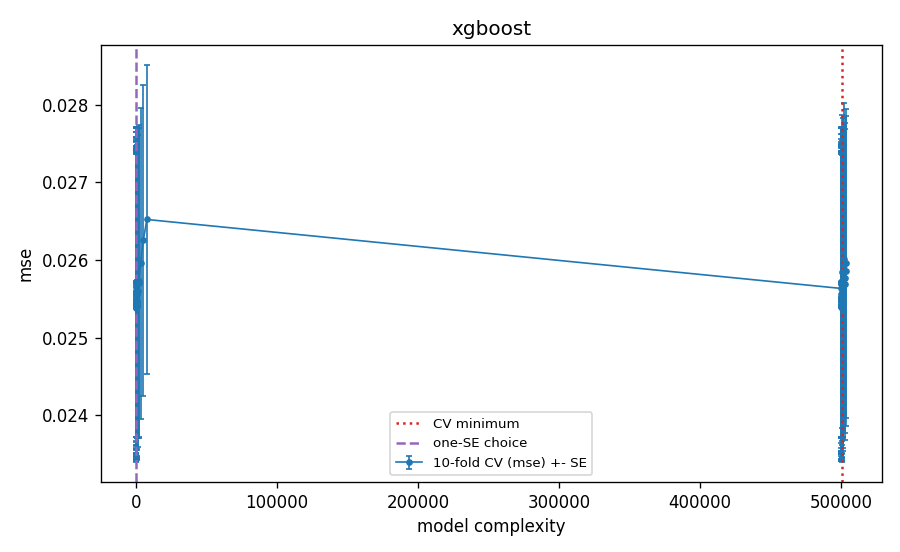

The table this chart was drawn from, first rows:
frac, max_depth, lr, gamma, lam, alpha, subsample, colsample, min_child_weight, k, M, complexity, cv_mse, cv_se, val_mse_tuning_fit, is_cv_min, is_one_se, is_one_se_plain
1.0, 2, 0.02, 0.0, 50, 0, 0.8, 1.0, 1, 239, 20, 1.6, 0.02565, 0.00199, 0.02569, False, False, True
1.0, 2, 0.02, 0.0, 50, 0, 0.8, 1.0, 1, 239, 50, 4.0, 0.0256, 0.001985, 0.02566, False, False, False
1.0, 2, 0.02, 0.0, 50, 0, 0.8, 1.0, 1, 239, 100, 8.0, 0.02554, 0.00198, 0.02564, False, False, False
1.0, 2, 0.02, 0.0, 50, 0, 0.8, 1.0, 1, 239, 200, 16.0, 0.02548, 0.001977, 0.02562, False, False, False
1.0, 2, 0.02, 0.0, 50, 0, 0.8, 1.0, 1, 239, 300, 24.0, 0.02544, 0.001974, 0.0256, False, False, False
1.0, 2, 0.02, 0.0, 50, 0, 0.8, 1.0, 1, 239, 500, 40.0, 0.02541, 0.001973, 0.02559, False, False, False
1.0, 2, 0.02, 0.0, 50, 0, 0.8, 1.0, 1, 239, 800, 64.0, 0.0254, 0.001978, 0.0256, False, False, False
1.0, 2, 0.02, 0.0, 50, 0, 0.8, 1.0, 1, 239, 1200, 96.0, 0.0254, 0.001983, 0.02562, False, False, False
1.0, 2, 0.02, 0.1, 10, 1, 0.5, 0.6, 10, 239, 20, 1.6, 0.02566, 0.001992, 0.02568, False, False, False
1.0, 2, 0.02, 0.1, 10, 1, 0.5, 0.6, 10, 239, 50, 4.0, 0.0256, 0.001988, 0.02566, False, False, False
1.0, 2, 0.02, 0.1, 10, 1, 0.5, 0.6, 10, 239, 100, 8.0, 0.02555, 0.001983, 0.02563, False, False, False
1.0, 2, 0.02, 0.1, 10, 1, 0.5, 0.6, 10, 239, 200, 16.0, 0.02549, 0.00198, 0.0256, False, False, False
1.0, 2, 0.02, 0.1, 10, 1, 0.5, 0.6, 10, 239, 300, 24.0, 0.02547, 0.001977, 0.02559, False, False, False
1.0, 2, 0.02, 0.1, 10, 1, 0.5, 0.6, 10, 239, 500, 40.0, 0.02545, 0.001976, 0.02559, False, False, False
1.0, 2, 0.02, 0.1, 10, 1, 0.5, 0.6, 10, 239, 800, 64.0, 0.02544, 0.001975, 0.02559, False, False, False
1.0, 2, 0.02, 0.1, 10, 1, 0.5, 0.6, 10, 239, 1200, 96.0, 0.02543, 0.001974, 0.02558, False, False, False
1.0, 3, 0.05, 0.0, 1, 0, 0.5, 0.3, 1, 239, 20, 8.0, 0.02559, 0.001983, 0.02564, False, False, False
1.0, 3, 0.05, 0.0, 1, 0, 0.5, 0.3, 1, 239, 50, 20.0, 0.02549, 0.001973, 0.0256, False, False, False
1.0, 3, 0.05, 0.0, 1, 0, 0.5, 0.3, 1, 239, 100, 40.0, 0.02543, 0.001977, 0.02558, False, False, False
1.0, 3, 0.05, 0.0, 1, 0, 0.5, 0.3, 1, 239, 200, 80.0, 0.02538, 0.001983, 0.0256, False, True, False
1.0, 3, 0.05, 0.0, 1, 0, 0.5, 0.3, 1, 239, 300, 120.0, 0.0254, 0.00198, 0.02561, False, False, False
1.0, 3, 0.05, 0.0, 1, 0, 0.5, 0.3, 1, 239, 500, 200.0, 0.02541, 0.001991, 0.02568, False, False, False
1.0, 3, 0.05, 0.0, 1, 0, 0.5, 0.3, 1, 239, 800, 320.0, 0.02548, 0.002, 0.02578, False, False, False
1.0, 3, 0.05, 0.0, 1, 0, 0.5, 0.3, 1, 239, 1200, 480.0, 0.02558, 0.002012, 0.02589, False, False, False
1.0, 3, 0.05, 0.0, 10, 0, 1.0, 0.6, 50, 239, 20, 8.0, 0.02557, 0.001981, 0.02564, False, False, False
1.0, 3, 0.05, 0.0, 10, 0, 1.0, 0.6, 50, 239, 50, 20.0, 0.02549, 0.001975, 0.02561, False, False, False
1.0, 3, 0.05, 0.0, 10, 0, 1.0, 0.6, 50, 239, 100, 40.0, 0.02544, 0.001977, 0.02559, False, False, False
1.0, 3, 0.05, 0.0, 10, 0, 1.0, 0.6, 50, 239, 200, 80.0, 0.02541, 0.001978, 0.0256, False, False, False
1.0, 3, 0.05, 0.0, 10, 0, 1.0, 0.6, 50, 239, 300, 120.0, 0.02541, 0.001982, 0.02561, False, False, False
1.0, 3, 0.05, 0.0, 10, 0, 1.0, 0.6, 50, 239, 500, 200.0, 0.02542, 0.001998, 0.02565, False, False, False
1.0, 3, 0.05, 0.0, 10, 0, 1.0, 0.6, 50, 239, 800, 320.0, 0.02547, 0.002004, 0.0257, False, False, False
1.0, 3, 0.05, 0.0, 10, 0, 1.0, 0.6, 50, 239, 1200, 480.0, 0.02556, 0.002011, 0.02577, False, False, False
1.0, 3, 0.1, 0.1, 50, 0, 0.5, 0.3, 10, 239, 20, 16.0, 0.02556, 0.001982, 0.02561, False, False, False
1.0, 3, 0.1, 0.1, 50, 0, 0.5, 0.3, 10, 239, 50, 40.0, 0.02547, 0.001975, 0.0256, False, False, False
1.0, 3, 0.1, 0.1, 50, 0, 0.5, 0.3, 10, 239, 100, 80.0, 0.02545, 0.001971, 0.02559, False, False, False
1.0, 3, 0.1, 0.1, 50, 0, 0.5, 0.3, 10, 239, 200, 160.0, 0.02542, 0.001971, 0.02559, False, False, False
1.0, 3, 0.1, 0.1, 50, 0, 0.5, 0.3, 10, 239, 300, 240.0, 0.02542, 0.001971, 0.02557, False, False, False
1.0, 3, 0.1, 0.1, 50, 0, 0.5, 0.3, 10, 239, 500, 400.0, 0.02541, 0.001969, 0.02558, False, False, False
1.0, 3, 0.1, 0.1, 50, 0, 0.5, 0.3, 10, 239, 800, 640.0, 0.0254, 0.001967, 0.02559, False, False, False
1.0, 3, 0.1, 0.1, 50, 0, 0.5, 0.3, 10, 239, 1200, 960.0, 0.02541, 0.001968, 0.02559, False, False, False
1.0, 4, 0.02, 1.0, 50, 0, 0.8, 0.6, 50, 239, 20, 6.4, 0.02571, 0.001995, 0.02571, False, False, False
1.0, 4, 0.02, 1.0, 50, 0, 0.8, 0.6, 50, 239, 50, 16.0, 0.02571, 0.001995, 0.02571, False, False, False
1.0, 4, 0.02, 1.0, 50, 0, 0.8, 0.6, 50, 239, 100, 32.0, 0.02571, 0.001995, 0.02571, False, False, False
1.0, 4, 0.02, 1.0, 50, 0, 0.8, 0.6, 50, 239, 200, 64.0, 0.02571, 0.001995, 0.02571, False, False, False
1.0, 4, 0.02, 1.0, 50, 0, 0.8, 0.6, 50, 239, 300, 96.0, 0.02571, 0.001995, 0.02571, False, False, False
1.0, 4, 0.02, 1.0, 50, 0, 0.8, 0.6, 50, 239, 500, 160.0, 0.02571, 0.001995, 0.02571, False, False, False
1.0, 4, 0.02, 1.0, 50, 0, 0.8, 0.6, 50, 239, 800, 256.0, 0.02571, 0.001995, 0.02571, False, False, False
1.0, 4, 0.02, 1.0, 50, 0, 0.8, 0.6, 50, 239, 1200, 384.0, 0.02571, 0.001995, 0.02571, False, False, False
1.0, 4, 0.05, 1.0, 50, 1, 1.0, 1.0, 10, 239, 20, 16.0, 0.02571, 0.001995, 0.02572, False, False, False
1.0, 4, 0.05, 1.0, 50, 1, 1.0, 1.0, 10, 239, 50, 40.0, 0.02571, 0.001995, 0.02572, False, False, False
1.0, 4, 0.05, 1.0, 50, 1, 1.0, 1.0, 10, 239, 100, 80.0, 0.02571, 0.001995, 0.02572, False, False, False
1.0, 4, 0.05, 1.0, 50, 1, 1.0, 1.0, 10, 239, 200, 160.0, 0.02571, 0.001995, 0.02572, False, False, False
1.0, 4, 0.05, 1.0, 50, 1, 1.0, 1.0, 10, 239, 300, 240.0, 0.02571, 0.001995, 0.02572, False, False, False
1.0, 4, 0.05, 1.0, 50, 1, 1.0, 1.0, 10, 239, 500, 400.0, 0.02571, 0.001995, 0.02572, False, False, False
1.0, 4, 0.05, 1.0, 50, 1, 1.0, 1.0, 10, 239, 800, 640.0, 0.02571, 0.001995, 0.02572, False, False, False
1.0, 4, 0.05, 1.0, 50, 1, 1.0, 1.0, 10, 239, 1200, 960.0, 0.02571, 0.001995, 0.02572, False, False, False
1.0, 4, 0.1, 1.0, 1, 1, 0.8, 1.0, 50, 239, 20, 32.0, 0.02571, 0.001995, 0.02572, False, False, False
1.0, 4, 0.1, 1.0, 1, 1, 0.8, 1.0, 50, 239, 50, 80.0, 0.02571, 0.001995, 0.02571, False, False, False
1.0, 4, 0.1, 1.0, 1, 1, 0.8, 1.0, 50, 239, 100, 160.0, 0.02571, 0.001995, 0.02571, False, False, False
1.0, 4, 0.1, 1.0, 1, 1, 0.8, 1.0, 50, 239, 200, 320.0, 0.02571, 0.001995, 0.02571, False, False, False
... 68 more rows
